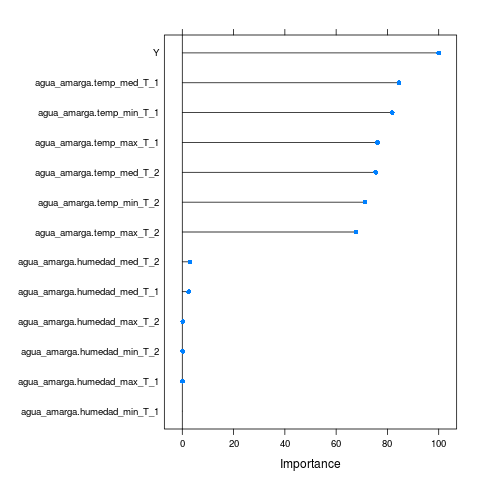

Data behind this chart, as committed beside it:
, Overall
agua_amarga.temp_max_T_2, 67.78
agua_amarga.humedad_max_T_2, 0.2182
agua_amarga.temp_med_T_2, 75.39
agua_amarga.humedad_med_T_2, 3.017
agua_amarga.temp_min_T_2, 71.2
agua_amarga.humedad_min_T_2, 0.1626
agua_amarga.temp_max_T_1, 76.18
agua_amarga.humedad_max_T_1, 0.09266
agua_amarga.temp_med_T_1, 84.54
agua_amarga.humedad_med_T_1, 2.48
agua_amarga.temp_min_T_1, 81.86
agua_amarga.humedad_min_T_1, 0
Y, 100
